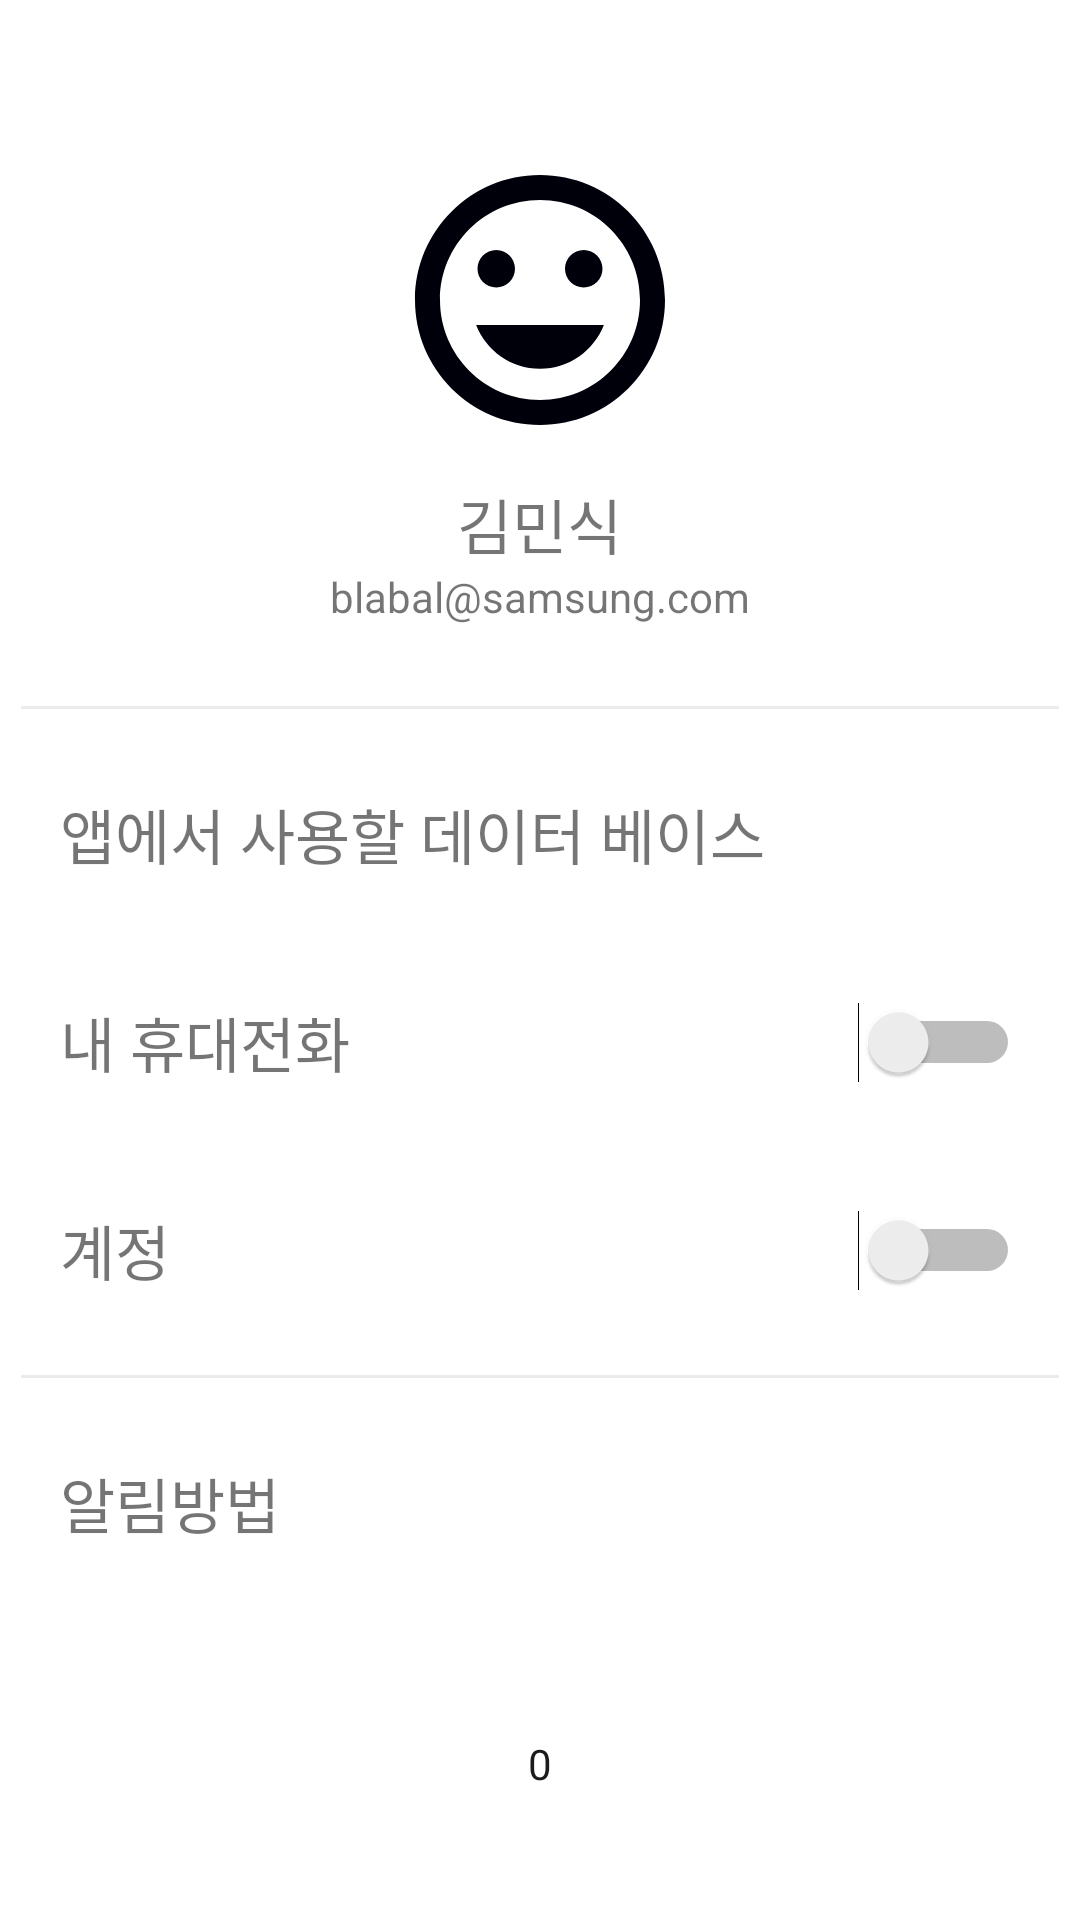

This screen was rendered from an Android layout file. Write that file and the resources it references.
<!-- AndroidManifest.xml: application theme Theme.Calendar -->
<!-- res/layout/navi_header.xml -->
<?xml version="1.0" encoding="utf-8"?>
<LinearLayout
    xmlns:android="http://schemas.android.com/apk/res/android"
    xmlns:app="http://schemas.android.com/apk/res-auto"
    android:layout_width="match_parent"
    android:layout_height="match_parent"
    android:orientation="vertical">

    <ImageView
        android:id="@+id/iv_image"
        android:layout_width="100dp"
        android:layout_height="100dp"
        android:layout_marginTop="50dp"
        android:layout_gravity="center"
        android:src="@drawable/ic_baseline_tag_faces_24"/>

    <TextView
        android:id="@+id/tv_name"
        android:layout_width="wrap_content"
        android:layout_height="wrap_content"
        android:layout_gravity="center"
        android:layout_marginTop="10dp"
        android:text ="김민식"
        android:textSize="20sp"/>

    <TextView
        android:id="@+id/tv_info"
        android:layout_width="wrap_content"
        android:layout_height="wrap_content"
        android:layout_gravity="center"
        android:layout_marginBottom="20sp"
        android:text="blabal@samsung.com"
        android:textSize="14sp"/>
    <View
        android:layout_width="wrap_content"
        android:layout_height="1dp"
        android:layout_margin="7sp"
        android:background="@color/line_white"
        android:layout_marginVertical="3sp"/>
    <LinearLayout
        android:layout_width="match_parent"
        android:layout_height="wrap_content"
        android:padding="10sp"
        android:orientation="horizontal">
        <TextView
            android:layout_width="wrap_content"
            android:layout_height="wrap_content"
            android:textSize="20sp"
            android:layout_margin="10sp"
            android:text="앱에서 사용할 데이터 베이스"/>
    </LinearLayout>
    <LinearLayout
        android:layout_width="match_parent"
        android:layout_height="wrap_content"
        android:padding="10sp"
        android:orientation="horizontal">
        <TextView
            android:layout_width="wrap_content"
            android:layout_height="wrap_content"
            android:textSize="20sp"
            android:layout_margin="10sp"
            android:text="내 휴대전화"/>
        <View
            android:layout_width="0dp"
            android:layout_height="match_parent"
            android:layout_weight="1"/>
        <Switch
            android:id="@+id/use_localDB_switch"
            android:layout_width="wrap_content"
            android:layout_height="match_parent"
            android:layout_margin="10sp"/>
    </LinearLayout>

    <LinearLayout
        android:layout_width="match_parent"
        android:layout_height="wrap_content"
        android:padding="10sp"
        android:orientation="horizontal">
        <TextView
            android:layout_width="wrap_content"
            android:layout_height="wrap_content"
            android:textSize="20sp"
            android:layout_margin="10sp"
            android:text="계정"/>
        <View
            android:layout_width="0dp"
            android:layout_height="match_parent"
            android:layout_weight="1"/>
        <Switch
            android:id="@+id/use_fireDB_switch"
            android:layout_width="wrap_content"
            android:layout_height="match_parent"
            android:layout_margin="10sp"/>
    </LinearLayout>

    <View
        android:layout_width="wrap_content"
        android:layout_height="1dp"
        android:layout_margin="7sp"
        android:background="@color/line_white"
        android:layout_marginVertical="3sp"/>

    <LinearLayout
        android:layout_width="match_parent"
        android:layout_height="wrap_content"
        android:padding="10sp"
        android:orientation="horizontal">
        <TextView
            android:layout_width="wrap_content"
            android:layout_height="wrap_content"
            android:textSize="20sp"
            android:layout_margin="10sp"
            android:text="알림방법"/>
    </LinearLayout>

    <LinearLayout
        android:layout_width="match_parent"
        android:layout_height="wrap_content"
        android:padding="10sp"
        android:orientation="horizontal">
        <NumberPicker
            android:id="@+id/alarm_how_picker"
            android:layout_width="wrap_content"
            android:layout_height="wrap_content"
            android:selectionDividerHeight="0dp"
            android:layout_weight="1"/>
    </LinearLayout>

    <View
        android:layout_width="match_parent"
        android:layout_height="50sp"
        android:layout_weight="1"/>
    <LinearLayout
        android:id="@+id/login_layout_btn"
        android:layout_width="match_parent"
        android:layout_height="wrap_content"
        android:padding="10sp"
        android:gravity="center"
        android:orientation="horizontal">
        <ImageView
            android:layout_width="wrap_content"
            android:layout_height="match_parent"
            android:layout_margin="10sp"
            android:src="@drawable/ic_baseline_login_24"/>
        <TextView
            android:id="@+id/navi_header_login_textView"
            android:layout_width="wrap_content"
            android:layout_height="wrap_content"
            android:textSize="20sp"
            android:layout_margin="10sp"
            android:text="로그인"/>
    </LinearLayout>

</LinearLayout>
<!-- resources referenced by this layout -->
<resources>
  <color name="line_white">#ebebeb</color>
  <!-- drawable ic_baseline_login_24 (drawable) -->
  <vector android:autoMirrored="true" android:height="24dp"
      android:tint="#00000A" android:viewportHeight="24"
      android:viewportWidth="24" android:width="24dp" xmlns:android="http://schemas.android.com/apk/res/android">
      <path android:fillColor="@android:color/white" android:pathData="M11,7L9.6,8.4l2.6,2.6H2v2h10.2l-2.6,2.6L11,17l5,-5L11,7zM20,19h-8v2h8c1.1,0 2,-0.9 2,-2V5c0,-1.1 -0.9,-2 -2,-2h-8v2h8V19z"/>
  </vector>
  <!-- drawable ic_baseline_tag_faces_24 (drawable) -->
  <vector android:height="24dp" android:tint="#00000A"
      android:viewportHeight="24" android:viewportWidth="24"
      android:width="24dp" xmlns:android="http://schemas.android.com/apk/res/android">
      <path android:fillColor="@android:color/white" android:pathData="M11.99,2C6.47,2 2,6.48 2,12s4.47,10 9.99,10C17.52,22 22,17.52 22,12S17.52,2 11.99,2zM12,20c-4.42,0 -8,-3.58 -8,-8s3.58,-8 8,-8 8,3.58 8,8 -3.58,8 -8,8zM15.5,11c0.83,0 1.5,-0.67 1.5,-1.5S16.33,8 15.5,8 14,8.67 14,9.5s0.67,1.5 1.5,1.5zM8.5,11c0.83,0 1.5,-0.67 1.5,-1.5S9.33,8 8.5,8 7,8.67 7,9.5 7.67,11 8.5,11zM12,17.5c2.33,0 4.31,-1.46 5.11,-3.5L6.89,14c0.8,2.04 2.78,3.5 5.11,3.5z"/>
  </vector>
  <style name="Theme.Calendar" parent="Theme.MaterialComponents.DayNight.DarkActionBar">
          
          <item name="colorPrimary">@color/bg_white</item>
          <item name="colorPrimaryVariant">@color/bg_white</item>
          <item name="colorOnPrimary">@color/bg_white</item>
          <item name="android:textColorPrimary">@color/text_black</item>
          
          <item name="colorSecondary">@color/teal_200</item>
          <item name="colorSecondaryVariant">@color/teal_700</item>
          <item name="colorOnSecondary">@color/black</item>
          
          <item name="android:statusBarColor">?attr/colorPrimaryVariant</item>
          
      </style>
  <color name="bg_white">#fcfcfc</color>
  <color name="text_black">#1B1B1B</color>
  <color name="teal_200">#FF03DAC5</color>
  <color name="teal_700">#FF018786</color>
  <color name="black">#FF000000</color>
</resources>
